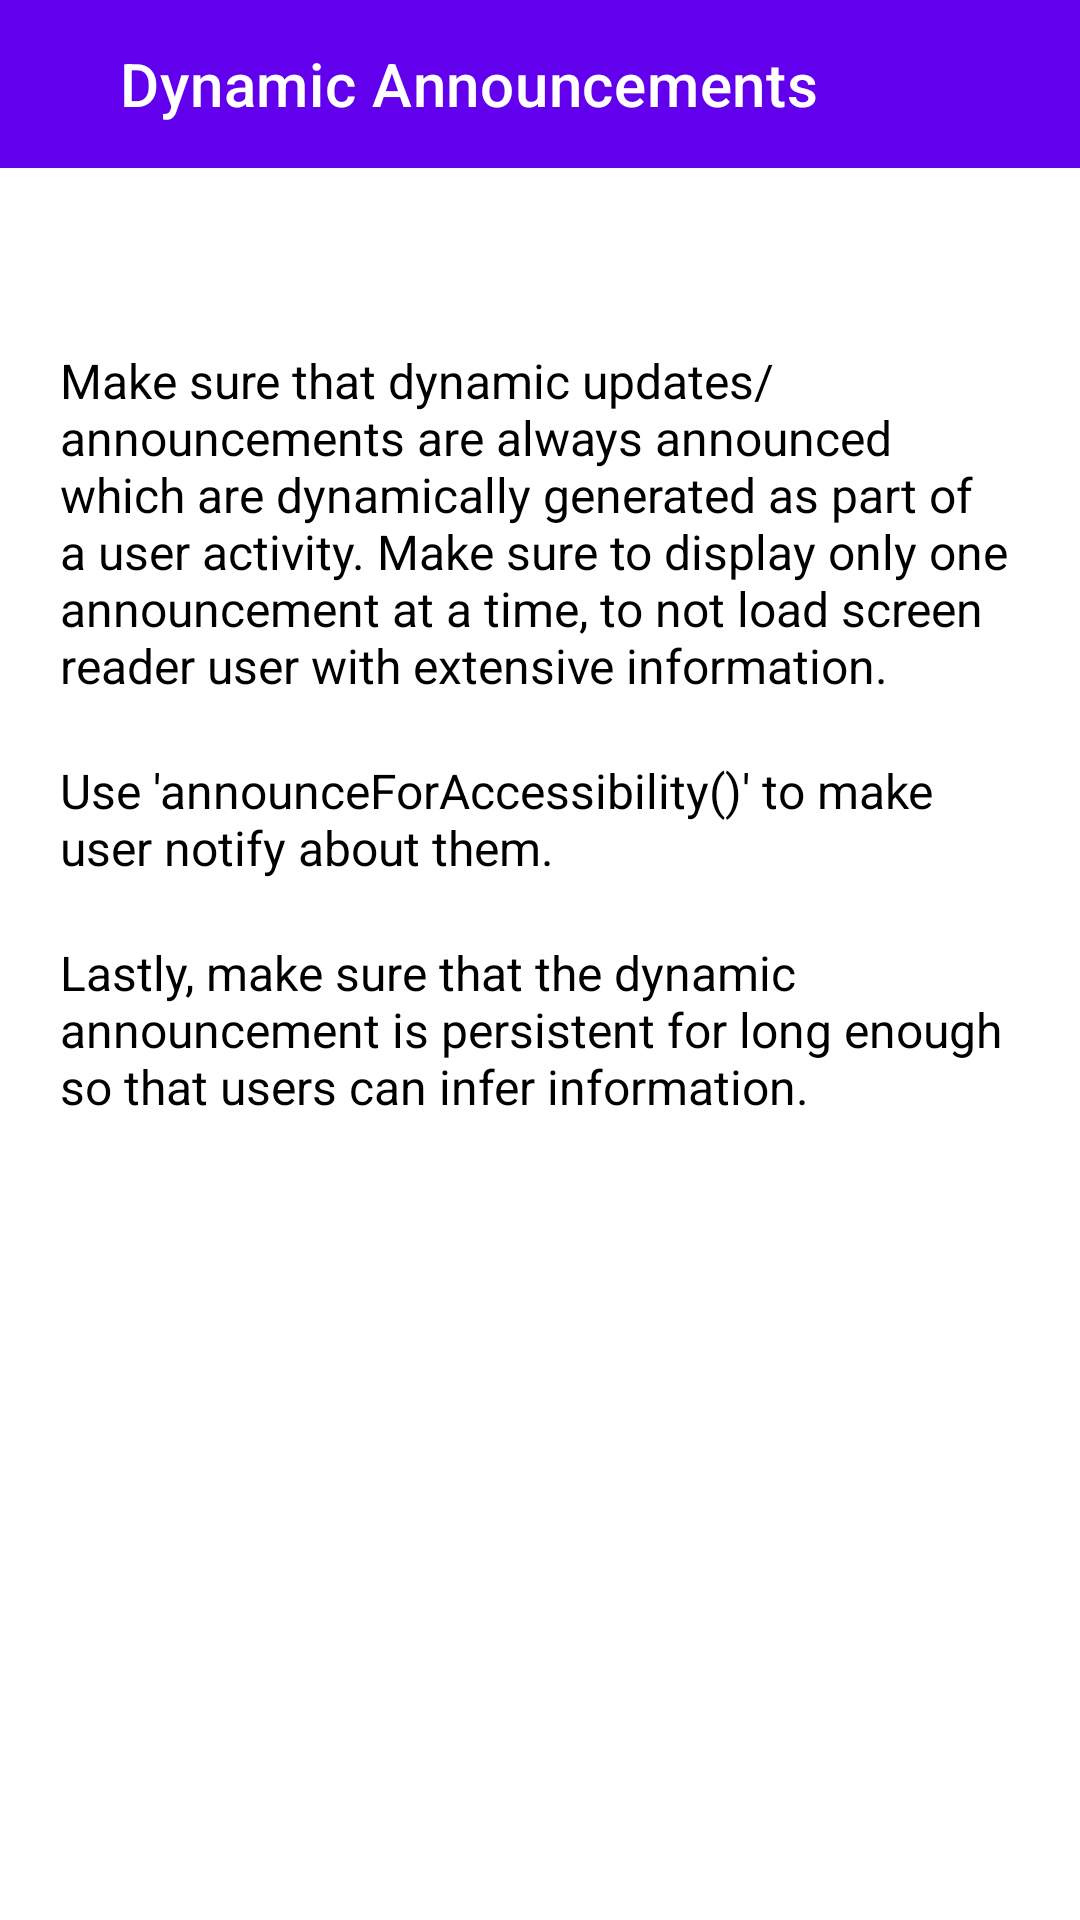

Write the Android layout XML for this screen, with the resource values it uses.
<!-- AndroidManifest.xml: application theme Theme.Component -->
<!-- res/layout/activity_announcement.xml -->
<?xml version="1.0" encoding="utf-8"?>
<LinearLayout xmlns:android="http://schemas.android.com/apk/res/android"
    xmlns:app="http://schemas.android.com/apk/res-auto"
    xmlns:tools="http://schemas.android.com/tools"
    android:id="@+id/main"
    android:layout_width="match_parent"
    android:layout_height="match_parent"
    tools:context=".ui.Announcement"
    android:orientation="vertical">

    <com.google.android.material.appbar.AppBarLayout
        android:layout_width="match_parent"
        android:layout_height="wrap_content">

        <androidx.appcompat.widget.Toolbar
            android:layout_width="match_parent"
            android:layout_height="wrap_content"
            android:id="@+id/announcementToolbar"
            app:navigationIcon="@drawable/baseline_arrow_back_24"
            app:navigationContentDescription="Back to Home page"
            app:titleMarginStart="40dp"
            app:title="Dynamic Announcements"
            app:titleTextColor="@color/white"
            android:accessibilityHeading="true" />

    </com.google.android.material.appbar.AppBarLayout>

    <TextView
        android:layout_width="match_parent"
        android:layout_height="wrap_content"
        android:padding="10dp"
        android:textColor="@color/black"
        android:textSize="16sp"
        android:layout_marginTop="50dp"
        android:layout_marginStart="10dp"
        android:layout_marginEnd="10dp"
        android:text="Make sure that dynamic updates/announcements are always announced which are dynamically generated as part of a user activity. Make sure to display only one announcement at a time, to not load screen reader user with extensive information."/>

    <TextView
        android:layout_width="match_parent"
        android:layout_height="wrap_content"
        android:padding="10dp"
        android:layout_marginStart="10dp"
        android:layout_marginEnd="10dp"
        android:textColor="@color/black"
        android:textSize="16sp"
        android:text="Use 'announceForAccessibility()' to make user notify about them."/>


    <TextView
        android:layout_width="match_parent"
        android:layout_height="wrap_content"
        android:padding="10dp"
        android:layout_marginStart="10dp"
        android:layout_marginEnd="10dp"
        android:textColor="@color/black"
        android:textSize="16sp"
        android:text="Lastly, make sure that the dynamic announcement is persistent for long enough so that users can infer information."/>

</LinearLayout>
<!-- resources referenced by this layout -->
<resources>
  <color name="black">#FF000000</color>
  <color name="white">#FFFFFFFF</color>
  <style name="Theme.Component" parent="Theme.MaterialComponents.DayNight.DarkActionBar">
          
          <item name="colorPrimary">@color/purple_500</item>
          <item name="colorPrimaryVariant">@color/purple_700</item>
          <item name="colorOnPrimary">@color/white</item>
          
          <item name="colorSecondary">@color/teal_200</item>
          <item name="colorSecondaryVariant">@color/teal_700</item>
          <item name="colorOnSecondary">@color/black</item>
          
          <item name="android:statusBarColor">?attr/colorPrimaryVariant</item>
          
      </style>
  <color name="purple_500">#FF6200EE</color>
  <color name="purple_700">#FF3700B3</color>
  <color name="teal_200">#FF03DAC5</color>
  <color name="teal_700">#FF018786</color>
</resources>
